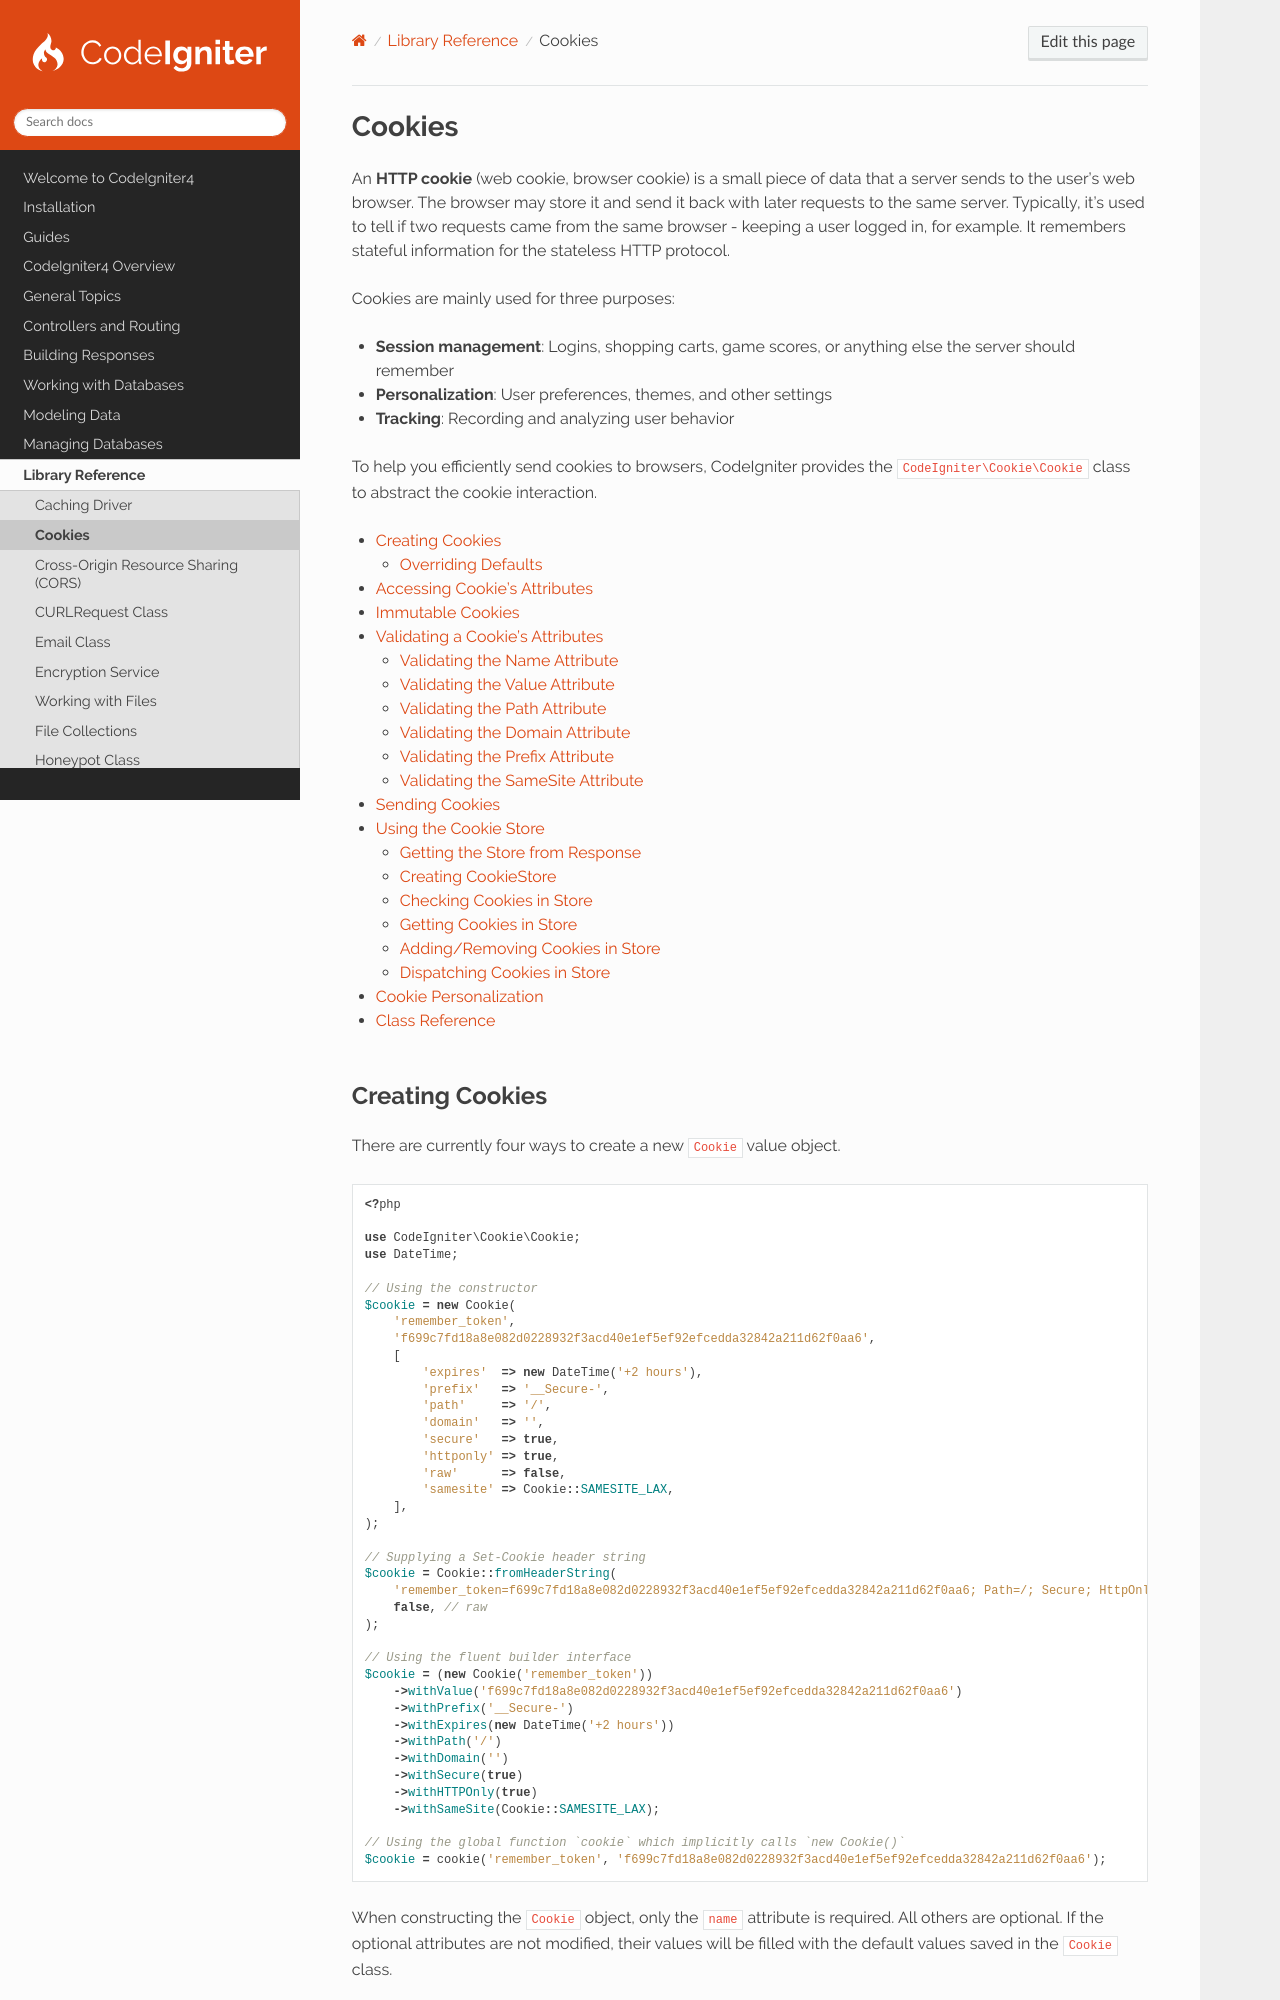

repository: codeigniter4/CodeIgniter4 · page: libraries/cookies.html · generator: sphinx

#######
Cookies
#######

An **HTTP cookie** (web cookie, browser cookie) is a small piece of data that a server sends to the user's web browser.
The browser may store it and send it back with later requests to the same server. Typically, it's used to tell if two
requests came from the same browser - keeping a user logged in, for example. It remembers stateful information for the
stateless HTTP protocol.

Cookies are mainly used for three purposes:

- **Session management**: Logins, shopping carts, game scores, or anything else the server should remember
- **Personalization**: User preferences, themes, and other settings
- **Tracking**: Recording and analyzing user behavior

To help you efficiently send cookies to browsers, CodeIgniter provides the ``CodeIgniter\Cookie\Cookie`` class to
abstract the cookie interaction.

.. contents::
    :local:
    :depth: 2

****************
Creating Cookies
****************

There are currently four ways to create a new ``Cookie`` value object.

.. literalinclude:: cookies/001.php

When constructing the ``Cookie`` object, only the ``name`` attribute is required. All others are optional. If the
optional attributes are not modified, their values will be filled with the default values saved in the ``Cookie`` class.

Overriding Defaults
===================

To override the defaults currently stored in the class, you can pass a ``Config\Cookie`` instance or an array of
defaults to the static ``Cookie::setDefaults()`` method.

.. literalinclude:: cookies/002.php

Passing the ``Config\Cookie`` instance or an array to ``Cookie::setDefaults()`` will effectively overwrite your defaults
and will persist until new defaults are passed.

Changing Defaults for a Limited Time
------------------------------------

If you do not want this behavior but only want to change defaults for a limited time, you can take advantage of the
return value of ``Cookie::setDefaults()``, which is the old defaults array.

.. literalinclude:: cookies/003.php
